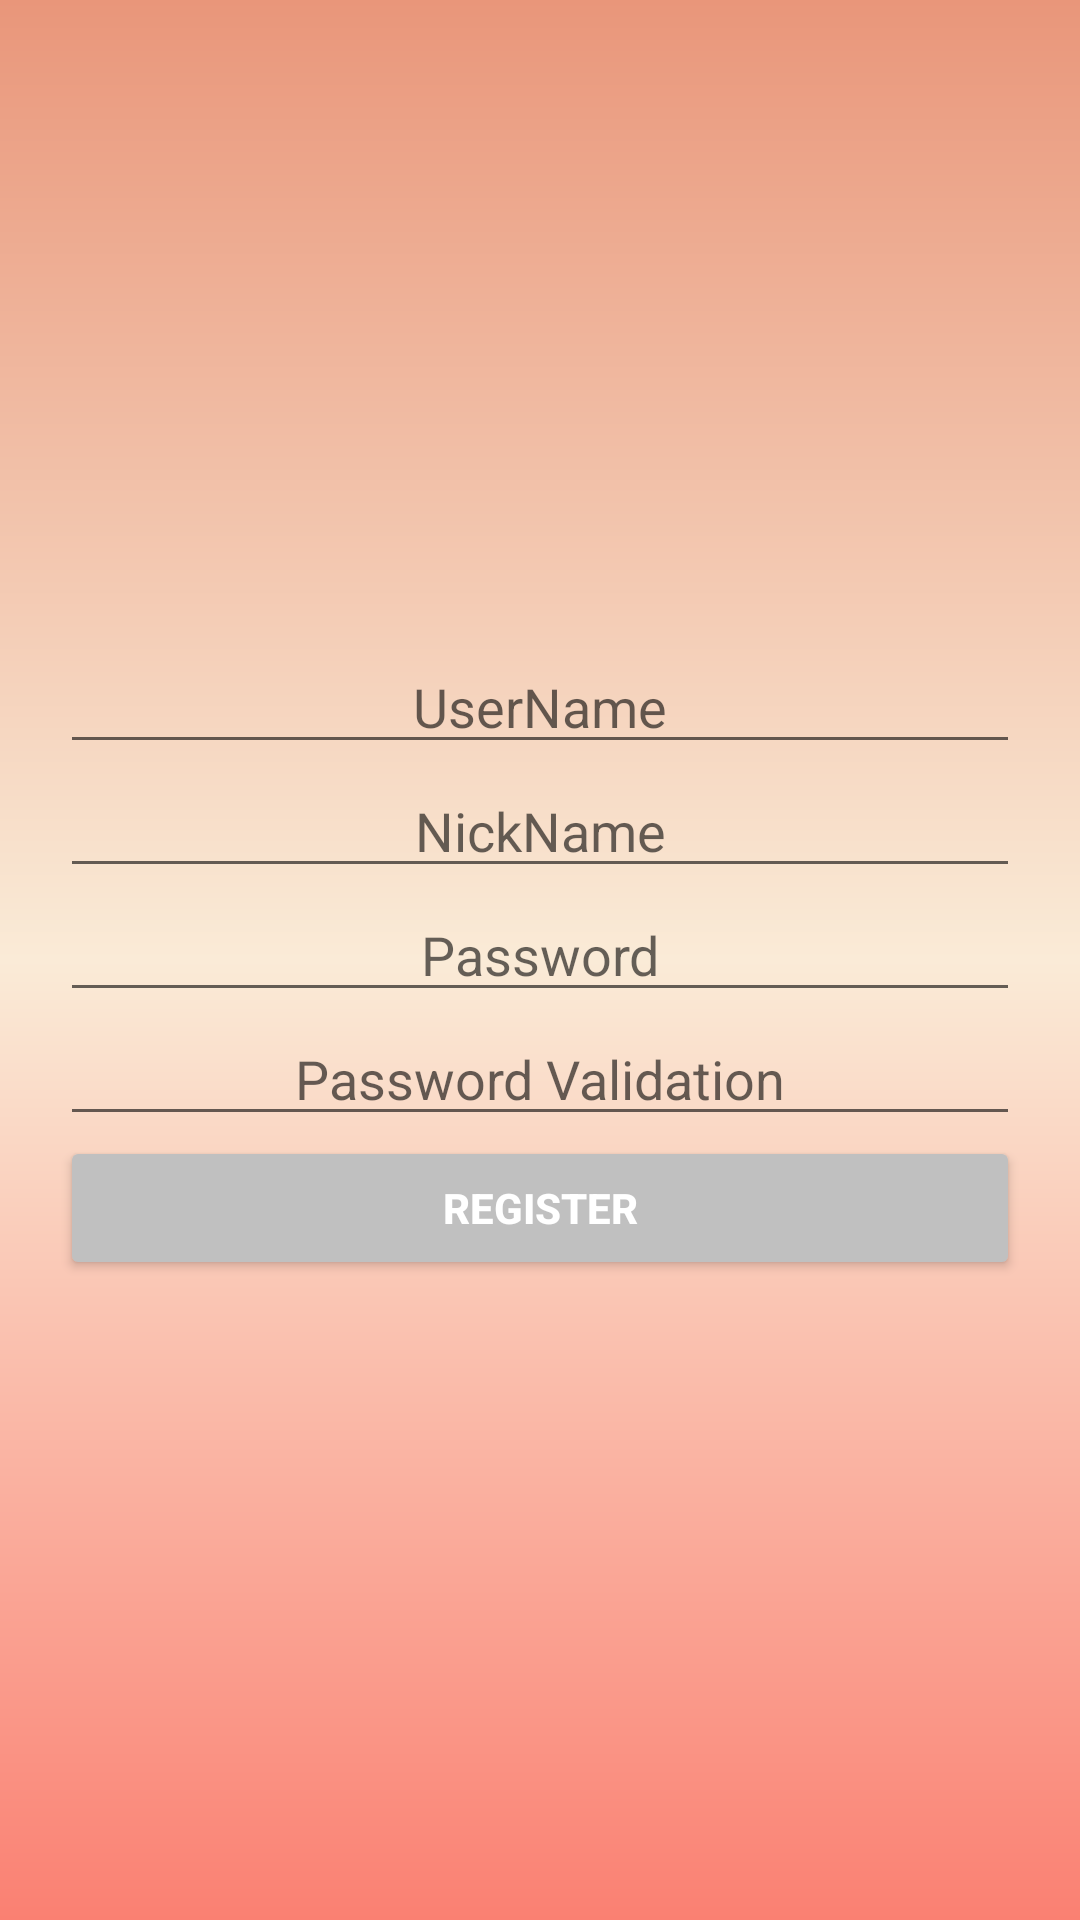

Reconstruct the res/layout file that produces this screen, plus the resources it refers to.
<!-- AndroidManifest.xml: application theme Theme.MyApplication -->
<!-- res/layout/activity_register.xml -->
<?xml version="1.0" encoding="utf-8"?>
<androidx.constraintlayout.widget.ConstraintLayout xmlns:android="http://schemas.android.com/apk/res/android"
    xmlns:app="http://schemas.android.com/apk/res-auto"
    xmlns:tools="http://schemas.android.com/tools"
    android:layout_width="match_parent"
    android:layout_height="match_parent"
    android:background="@drawable/background_bg"
    android:orientation="vertical">

    <LinearLayout
        android:layout_width="match_parent"
        android:layout_height="wrap_content"
        android:orientation="vertical"
        android:padding="20dp"
        app:layout_constraintBottom_toBottomOf="parent"
        app:layout_constraintTop_toTopOf="parent">

        <EditText
            android:id="@+id/editTextTextPersonName"
            android:layout_width="match_parent"
            android:layout_height="wrap_content"
            android:ems="10"
            android:gravity="center"
            android:hint="@string/Register_etUserName"
            android:inputType="textPersonName" />

        <EditText
            android:id="@+id/editTextTextPersonNickName"
            android:layout_width="match_parent"
            android:layout_height="wrap_content"
            android:ems="10"
            android:gravity="center"
            android:hint="@string/Register_etNickName"
            android:inputType="textPersonName" />

        <EditText
            android:id="@+id/editTextTextPassword"
            android:layout_width="match_parent"
            android:layout_height="wrap_content"
            android:ems="10"
            android:gravity="center"
            android:hint="@string/register_etPassword" />

        <EditText
            android:id="@+id/editTextTextValidationPassword"
            android:layout_width="match_parent"
            android:layout_height="wrap_content"
            android:ems="10"
            android:gravity="center"
            android:hint="@string/Register_etPassword_Validation" />

        <Button
            android:id="@+id/button"
            android:layout_width="match_parent"
            android:layout_height="wrap_content"
            android:layout_gravity="center"
            android:textColor="@color/white"
            android:textStyle="bold"
            style="@style/Widget.AppCompat.Button.Colored"
            android:text="@string/register_btn" />

    </LinearLayout>


</androidx.constraintlayout.widget.ConstraintLayout>
<!-- resources referenced by this layout -->
<resources>
  <color name="white">#FFFFFFFF</color>
  <!-- drawable background_bg (drawable) -->
  <?xml version="1.0" encoding="utf-8"?>
  <shape
      xmlns:android="http://schemas.android.com/apk/res/android">
  
      <gradient
          android:startColor="@color/Salmon"
          android:centerColor="@color/AntiqueWhite"
          android:endColor="@color/DarkSalmon"
          android:type="linear"
          android:angle="90"/>
  </shape>
  <string name="Register_etNickName">NickName</string>
  <string name="Register_etPassword_Validation">Password Validation</string>
  <string name="Register_etUserName">UserName</string>
  <string name="register_btn">Register</string>
  <string name="register_etPassword">Password</string>
  <style name="Theme.MyApplication" parent="Theme.MaterialComponents.DayNight.DarkActionBar">
          
          <item name="colorPrimary">@color/DarkSalmon</item>
          <item name="colorPrimaryVariant">@color/purple_700</item>
          <item name="colorOnPrimary">@color/white</item>
          
          <item name="colorSecondary">@color/Silver</item>
          <item name="colorSecondaryVariant">@color/teal_700</item>
          <item name="colorOnSecondary">@color/black</item>
          
          <item name="android:statusBarColor" tools:targetApi="l">?attr/colorPrimaryVariant</item>
          
      </style>
  <color name="Salmon">#FA8072</color>
  <color name="AntiqueWhite">#FAEBD7</color>
  <color name="DarkSalmon">#E9967A</color>
  <color name="purple_700">#FF3700B3</color>
  <color name="Silver">#C0C0C0</color>
  <color name="teal_700">#FF018786</color>
  <color name="black">#FF000000</color>
</resources>
